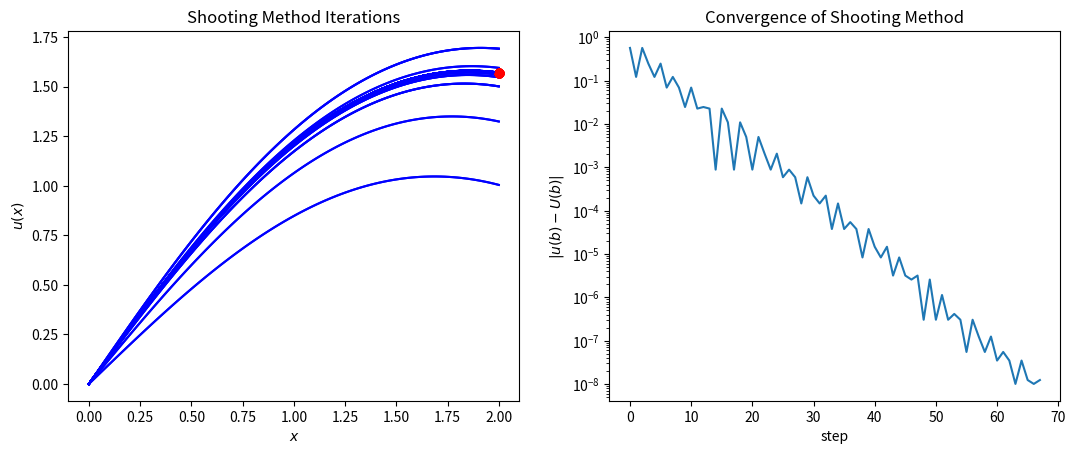
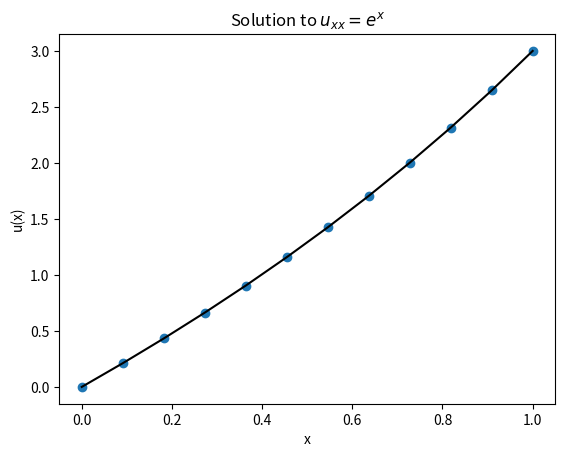
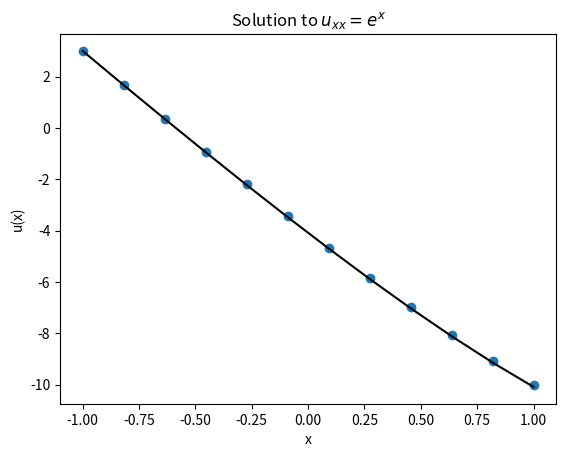

Write Python code to recreate these figures, in order.
from __future__ import print_function

%matplotlib inline
import numpy
import matplotlib.pyplot as plt

# Basic Shooting Method solving u_xx = -sin(u)
import scipy.integrate as integrate

# Algorithm parameters
TOLERANCE = 1e-8
MAX_ITERATIONS = 100

# Problem Statement
a = 0.0
b = 2.0
N = 100
x = numpy.linspace(a, b, N)
u_a = 0.0
u_b = numpy.pi / 2.0
# RHS function
def f(x, u):
    return numpy.array([u[1], -numpy.sin(u[0])])

# Initial guess
# Slope at RHS
u_prime_rhs = 1.0
# Initial step size
du_prime = 0.5

# Plotting
fig = plt.figure()
fig.set_figwidth(fig.get_figwidth() * 2)
axes = fig.add_subplot(1, 2, 1)

# Main loop
success = False
u = numpy.empty((2, N))
convergence = numpy.zeros(MAX_ITERATIONS)
for n in range(MAX_ITERATIONS):
    
    # Initial condition
    u[0, 0] = u_a
    u[1, 0] = u_prime_rhs

    # Construct integrator
    integrator = integrate.ode(f)
    integrator.set_integrator("dopri5")
    integrator.set_initial_value(u[:, 0])

    # Compute solution - note that we are only producing the intermediate values
    # for demonstration purposes
    for (i, x_output) in enumerate(x[1:]):
        integrator.integrate(x_output)
        if not integrator.successful():
            raise Exception("Integration Failed!")
        u[:, i + 1] = integrator.y

    # Stopping Criteria
    convergence[n] = numpy.abs(u[0, -1] - u_b)
    if numpy.abs(u[0, -1] - u_b) < TOLERANCE:
        success = True
        break
    else:
        if u[0, -1] < u_b:
            u_prime_rhs += du_prime
        else:
            u_prime_rhs -= du_prime
            du_prime *= 0.5

    axes.plot(x, u[0, :], 'b')
    axes.plot(b, u_b, 'ro')

axes.set_title("Shooting Method Iterations")
axes.set_xlabel("$x$")
axes.set_ylabel("$u(x)$")

axes = fig.add_subplot(1, 2, 2)
n_range = numpy.arange(n)
axes.semilogy(n_range, convergence[:n])
axes.set_title("Convergence of Shooting Method")
axes.set_xlabel("step")
axes.set_ylabel("$|u(b) - U(b)|$")

plt.show()

# Problem setup
a = 0.0
b = 1.0
u_a = 0.0
u_b = 3.0
f = lambda x: numpy.exp(x)
u_true = lambda x: (4.0 - numpy.exp(1.0)) * x - 1.0 + numpy.exp(x)

# Descretization
N = 10
x_bc = numpy.linspace(a, b, N + 2)
x = x_bc[1:-1]
delta_x = (b - a) / (N + 1)

# Construct matrix A
A = numpy.zeros((N, N))
diagonal = numpy.ones(N) / delta_x**2
A += numpy.diag(diagonal * -2.0, 0)
A += numpy.diag(diagonal[:-1], 1)
A += numpy.diag(diagonal[:-1], -1)

# Construct RHS
b = f(x)
b[0] -= u_a / delta_x**2
b[-1] -= u_b / delta_x**2

# Solve system
U = numpy.empty(N + 2)
U[0] = u_a
U[-1] = u_b
U[1:-1] = numpy.linalg.solve(A, b)

# Plot result
fig = plt.figure()
axes = fig.add_subplot(1, 1, 1)
axes.plot(x_bc, U, 'o', label="Computed")
axes.plot(x_bc, u_true(x_bc), 'k', label="True")
axes.set_title("Solution to $u_{xx} = e^x$")
axes.set_xlabel("x")
axes.set_ylabel("u(x)")
plt.show()

# Problem setup
a = -1.0
b = 1.0
u_a = 3.0
u_x_b = -5.0
f = lambda x: numpy.exp(x)
u_true = lambda x: -(5.0 + numpy.exp(1.0)) * x - (2.0 + numpy.exp(1.0) + numpy.exp(-1.0)) + numpy.exp(x)

# Descretization
N = 10
x_bc = numpy.linspace(a, b, N + 2)
x = x_bc[1:-1]
delta_x = (b - a) / (N + 1)

# Construct matrix A
A = numpy.zeros((N + 2, N + 2))
diagonal = numpy.ones(N + 2) / delta_x**2
A += numpy.diag(diagonal * -2.0, 0)
A += numpy.diag(diagonal[:-1], 1)
A += numpy.diag(diagonal[:-1], -1)

# Construct RHS
b = f(x_bc)

# Boundary conditions
A[0, 0] = 1.0
A[0, 1] = 0.0
A[-1, -1] = 3.0 / (2.0 * delta_x)
A[-1, -2] = -4.0 / (2.0 * delta_x)
A[-1, -3] = 1.0 / (2.0 * delta_x)

b[0] = u_a
b[-1] = u_x_b

# Solve system
U = numpy.empty(N + 2)
U = numpy.linalg.solve(A, b)

# Plot result
fig = plt.figure()
axes = fig.add_subplot(1, 1, 1)
axes.plot(x_bc, U, 'o', label="Computed")
axes.plot(x_bc, u_true(x_bc), 'k', label="True")
axes.set_title("Solution to $u_{xx} = e^x$")
axes.set_xlabel("x")
axes.set_ylabel("u(x)")
plt.show()